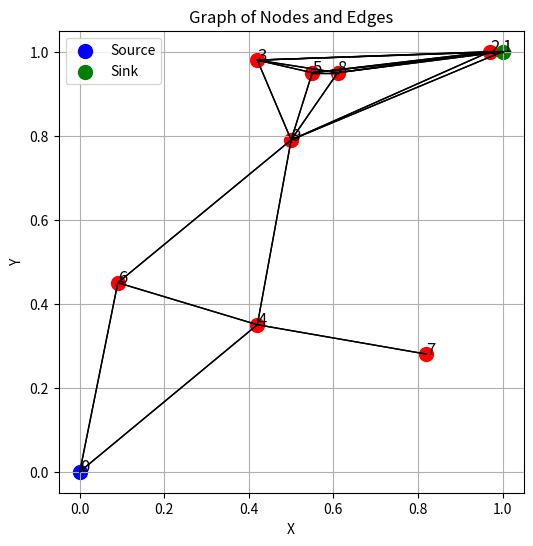
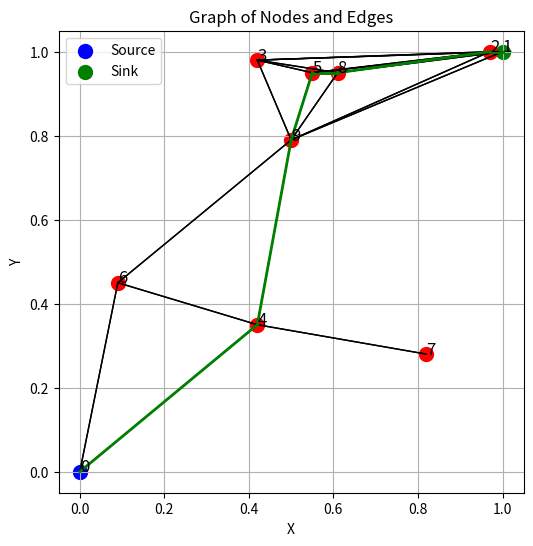

These charts were generated, in order, by the following Python code:
import numpy as np
import random
import matplotlib.pyplot as plt
import networkx as nx
import math

# Node Class
class Node:
    def __init__(self, node_id, x, y, energy, n, max_num_ants):
        self.node_id = node_id                      # ID of the node
        self.location = (x,y)                       # (x,y) location of the node
        self.energy = energy                        # Energy of the node
        self.neighbors = []                         # List of neighbors (node ids)
        self.num_neighbors = 0                      # Number of neighbors
        self.pheromone_matrix = np.full((n, n), 0.5)    # Pheromone matrix (n x n)
        self.loss_matrix = np.zeros((n, n))         # Loss percentage matrix (n x n)
        self.max_num_ants = max_num_ants            # Max number of ants to be produced
        self.generated_ants_count = 0               # Number of ants generated
        self.ants = []                              # List of ants currently at this node

    def add_neighbor(self, neighbor_id,  loss_percent=0):
        self.neighbors.append(neighbor_id)
        self.loss_matrix[self.node_id][neighbor_id] = loss_percent
        self.num_neighbors = len(self.neighbors)

    def initialize_k_ants(self):
        """
        Initializes the node by resetting the list of ants for the next iteration.
        Clears all previously stored ants.
        """
        self.ants = []  # Clear the ants list
        self.generated_ants_count = 0  # Reset the generated ants count
        print(f"Node {self.node_id}: Initialized for new ants.")

    def generate_ant(self, source_node, sink_node, pheromone_matrix):
        """
        Generates one ant if the node has not yet reached its max_num_ants.
        Updates the internal list of ants and increments the generated_ants_count.

        :param source_node: The ID of the source node where the ant is generated.
        :param sink_node: The ID of the sink node (destination).
        :param pheromone_matrix: The pheromone matrix that will be copied to the ant.
        """
        # Only generate an ant if the count is less than max_num_ants
        if self.generated_ants_count < self.max_num_ants:
            # Create a new ant instance
            ant_id = self.generated_ants_count + 1  # Assign an ID to the ant
            new_ant = Ant(ant_id, source_node, sink_node, pheromone_matrix)
            
            # Add the ant to the list of ants at this node
            self.ants.append(new_ant)
            
            # Increment the count of generated ants
            self.generated_ants_count += 1
            
            print(f"Ant {new_ant.ant_id} generated at Node {self.node_id}.")
        else:
            print(f"Node {self.node_id} has reached the max number of ants.")



# Ant Class
class Ant:
    def __init__(self, ant_id, source_node, sink_node, pheromone_matrix):
        self.ant_id = ant_id                        # Unique ID of the ant
        self.source_node = source_node              # Source node of the ant
        self.sink_node = sink_node                  # Destination node (sink)
        self.visited_nodes = [source_node]          # List of nodes visited, starting from the source
        self.current_position = source_node         # Current position (initially at source)
        self.distance_traveled = 0.0                # Total distance traveled
        self.curr_back_index=-1                     # Used in back ant how much path retraced
        self.is_back_ant = False                    # Indicates if the ant is retracing its path (True if retracing)
        self.dropped = False
        self.pheromone_matrix = [row[:] for row in pheromone_matrix]  # Copy of the source node's pheromone matrix


    # Function to move the ant to the next hop
    def move_ant(self, nodes, alpha=1.0, beta=2.0, m=0.5, rho=0.1, Q=1.0, tau_min=0.1, tau_max=5.0):
        if self.dropped:
            #ant reached a dead end
            return
        
        if self.is_back_ant:
            # Moving backward by using the index and updating the distance list
            if self.curr_back_index > 0:  # Ensure there's still a path to backtrack            
                # Update distance traveled by the distance between current and previous node
                prev_node = self.visited_nodes[self.curr_back_index - 1]
                curr_node = self.visited_nodes[self.curr_back_index]
                self.distance_traveled += euclidean_distance(nodes[curr_node], nodes[prev_node])
                next_hop=prev_node
                # Move to the previous node in the visited path
                self.curr_back_index -= 1
                self.current_position = self.visited_nodes[self.curr_back_index]
                
                print(f"Back Ant {self.ant_id} moved to node {self.current_position}, total distance: {self.distance_traveled}")
            
            else:
                # If current back index is 0, it means we've reached the source node
                print(f"Ant {self.ant_id} has reached the source node while retracing.")
                # store_ant(self, nodes[self.source_node])  # Store ant at the source node
                return  # Ant has finished its journey back to the source
            
            # #If all ants reach the source node then update pheromone and remove ants
            # if len(nodes[self.source_node].ants) == nodes[self.source_node].max_num_ants:
            #     # Evaporate pheromones and add pheromone from ants
            #     evaporate_pheromones(self.source_node, nodes)
            #     add_pheromone_from_ants(nodes[self.source_node], Q=1.0)

            #     # Initialize ants for the next round
            #     nodes[self.source_node].initialize_k_ants()

        else:
            # Calculate next hop using probabilities during forward movement
            current_node = nodes[self.current_position]
            probabilities = get_next_hop_probabilities(current_node, self, nodes, alpha, beta, m)
            
            if(len(probabilities)==0):
                self.dropped=True
                return

            next_hop = choose_next_hop(probabilities)
            self.visited_nodes.append(next_hop)

            if next_hop == self.sink_node:
                self.start_backtracking()
                print(f"Ant {self.ant_id} reached the Sink Node {self.sink_node}. Backtracking started.")

        current_node = nodes[self.current_position]
        self.distance_traveled += euclidean_distance(current_node, nodes[next_hop])
        self.current_position = next_hop

    def start_backtracking(self):
        self.is_back_ant = True
        self.curr_back_index=len(self.visited_nodes)-1
        print(f"Ant {self.ant_id} is now retracing its path back to the source.")


# def store_ant(ant, source_node):
#     """
#     Stores the ant in the source node after it completes its journey back.
#     """
#     source_node.ants.append(ant)
#     print(f"Ant {ant.ant_id} has been stored at the source node {source_node.node_id}.")


# Function to evaporate pheromones for all neighbors of a node, excluding visited nodes
def evaporate_pheromones(source_node, rho=0.1, tau_min=0.1):
    """
    Evaporates pheromone levels for all the pheromone matrix entries stored in the source node.
    The evaporation applies to all entries by multiplying them with (1 - rho) and ensures 
    pheromone values do not fall below tau_min.

    :param source_node: The node that stores the pheromone matrix (source node).
    :param rho: Evaporation rate.
    :param tau_min: Minimum pheromone level.
    """
    n = len(source_node.pheromone_matrix)  # Assuming pheromone matrix is n x n in size

    # Iterate over the entire pheromone matrix
    for i in range(n):
        for j in range(n):
            # Evaporate pheromone value
            tau_ij = source_node.pheromone_matrix[i][j]
            new_tau_ij = (1 - rho) * tau_ij  # Apply evaporation

            # Ensure the pheromone doesn't fall below tau_min
            if new_tau_ij < tau_min:
                new_tau_ij = tau_min

            # Update the pheromone value in the matrix
            source_node.pheromone_matrix[i][j] = new_tau_ij

            # Print updated pheromone information for debugging
            print(f"Pheromone evaporated between Node {i} and Node {j}: {tau_ij} -> {new_tau_ij}")

def add_pheromone_from_ants(source_node, Q=1.0, tau_max=5.0):
    """
    Adds pheromones to the source node's pheromone matrix based on the paths taken by the ants.
    For each ant, the function iterates through its visited nodes and adds Q / Lk to the pheromone
    levels between consecutive nodes in the path, ensuring the pheromone level does not exceed tau_max.

    :param source_node: The node that stores the pheromone matrix (source node).
    :param Q: Constant value used to calculate the pheromone contribution (default is 1.0).
    :param tau_max: Maximum allowed pheromone level (upper bound).
    """
    ants = source_node.ants
    for ant in ants:
        # Ensure the ant has a valid path and has completed its journey
        if len(ant.visited_nodes) < 2 or ant.distance_traveled <= 0:
            continue  # Skip ants that don't have a valid path or didn't travel

        # Calculate the pheromone contribution for this ant
        pheromone_contribution = Q / ant.distance_traveled

        # Update pheromones for each edge in the visited path
        for i in range(len(ant.visited_nodes) - 1):
            node_i = ant.visited_nodes[i]
            node_j = ant.visited_nodes[i + 1]

            # Add the pheromone contribution to both directions (i->j and j->i)
            source_node.pheromone_matrix[node_i][node_j] += pheromone_contribution
            source_node.pheromone_matrix[node_j][node_i] += pheromone_contribution

            # Apply the upper bound (tau_max) to ensure pheromone levels don't exceed tau_max
            if source_node.pheromone_matrix[node_i][node_j] > tau_max:
                source_node.pheromone_matrix[node_i][node_j] = tau_max
            if source_node.pheromone_matrix[node_j][node_i] > tau_max:
                source_node.pheromone_matrix[node_j][node_i] = tau_max

            # Print debug information for the pheromone update
            print(f"Pheromone added between Node {node_i} and Node {node_j}: +{pheromone_contribution}, capped at {tau_max} if exceeded.")


# # Function to update pheromone levels between two nodes using the given equation
# # Modified function to update pheromones with evaporation, excluding visited nodes
# def update_pheromone_backtracking(current_node_id, next_node_id, nodes, ant, rho=0.1, Q=1.0, tau_min=0.1, tau_max=5.0):
#     """
#     Updates pheromone levels during backtracking, performing evaporation on all neighboring
#     links (excluding visited nodes) and updating the pheromone only on the current path.

#     :param current_node_id: ID of the current node.
#     :param next_node_id: ID of the next node the ant will visit in its retraced path.
#     :param nodes: List of all nodes in the network.
#     :param ant: The ant retracing its path.
#     :param rho: Evaporation rate.
#     :param Q: Constant used for pheromone increase.
#     :param tau_min: Minimum pheromone level.
#     :param tau_max: Maximum pheromone level.
#     """
#     current_node = nodes[current_node_id]

#     # Evaporate pheromones on all neighbors except those in the visited path
#     evaporate_pheromones(current_node_id, next_node_id, nodes, ant.visited_nodes, rho, tau_min)

#     # Now update pheromone for the current path (i.e., the link between current_node and next_node)
#     tau_ij = current_node.pheromone_matrix[current_node_id][next_node_id]
#     delta_tau_ij = Q / ant.distance_traveled  # Calculate Δτ_ij(t) = Q / L_k

#     # Apply the pheromone update equation
#     new_tau_ij = (1 - rho) * tau_ij + delta_tau_ij

#     # Ensure the pheromone level stays within the bounds
#     if new_tau_ij > tau_max:
#         new_tau_ij = tau_max
#     elif new_tau_ij < tau_min:
#         new_tau_ij = tau_min

#     # Update the pheromone in both directions (symmetric)
#     current_node.pheromone_matrix[current_node_id][next_node_id] = new_tau_ij
#     nodes[next_node_id].pheromone_matrix[next_node_id][current_node_id] = new_tau_ij

#     print(f"Pheromone updated between Node {current_node_id} and Node {next_node_id}: {tau_ij} -> {new_tau_ij}")



# Function to calculate Euclidean distance between two nodes
def euclidean_distance(node1, node2):
    return math.sqrt((node1.location[0] - node2.location[0]) ** 2 + (node1.location[1] - node2.location[1]) ** 2)


# Function to generate n nodes randomly in a 10x10 area and set neighbors based on distance
def initialize_nodes(n, side_length, r, initial_energy, max_num_ants=5):
    """
    Initializes the nodes with unique random locations within a square of side_length x side_length,
    ensuring no two nodes are at the same position.
    """
    nodes = []
    positions = set()

    # Adding the source node at position (0, 0)
    source_node = Node(node_id=0, x=0, y=0, energy=initial_energy, n=n, max_num_ants=max_num_ants)  # Infinite energy for sink
    positions.add((0, 0))
    nodes.append(source_node)

    # Adding the sink node at position (10, 10)
    sink_node = Node(node_id=1, x=side_length, y=side_length, energy=initial_energy, n=n, max_num_ants=max_num_ants)  # Infinite energy for sink
    positions.add((side_length, side_length))
    nodes.append(sink_node)

    while len(nodes) < n:  # Leave one position for sink node
        x, y = round(random.uniform(0, side_length), 2), round(random.uniform(0, side_length), 2)
        if (x, y) not in positions:
            positions.add((x, y))
            new_node = Node(node_id=len(nodes), x=x, y=y, energy=initial_energy, n=n, max_num_ants=max_num_ants)
            nodes.append(new_node)

    # Now calculate neighbors based on communication radius r
    for node in nodes:
        for other_node in nodes:
            if node.node_id != other_node.node_id:
                distance = euclidean_distance(node, other_node)
                if distance <= r:
                    node.add_neighbor(other_node.node_id)
                    

    return nodes


# Function to initialize ants with a given source node and sink node
def initialize_ants(source_node, nodes, sink_node):
    nodes[source_node].generate_ant(source_node,sink_node,nodes[source_node].pheromone_matrix)


# Function to calculate the eta value for a given neighbor
def get_eta(current_node, neighbor_node, sink_node, m=0.5):
    """
    Calculate the eta value for a neighbor.
    
    :param current_node: The node where the ant is currently located.
    :param neighbor_node: The neighbor node being evaluated.
    :param sink_node: The sink node (destination of the ant).
    :param m: Weight factor for distance calculation.
    
    :return: The eta value based on distance, energy, and number of neighbors.
    """
    dist_i_j = euclidean_distance(current_node, neighbor_node)
    dist_j_sink = euclidean_distance(neighbor_node, sink_node)
    
    energy_ratio = neighbor_node.energy / current_node.energy
    max_neighbors = max([node.num_neighbors for node in nodes])  # Max neighbors across all nodes
    
    eta = (1 / (m * dist_i_j + (1 - m) * dist_j_sink)) * (energy_ratio) * (neighbor_node.num_neighbors / max_neighbors)
    print(eta, "hehee")
    return eta


# Function to calculate the probability list for choosing the next hop
def get_next_hop_probabilities(node, ant, nodes, alpha=1.0, beta=2.0, m=0.5):
    """
    This function calculates the probability list for choosing the next hop for an ant.
    It returns both the node IDs of the neighbors and the corresponding probabilities.
    
    :param node: The current node where the ant is located.
    :param ant: The ant instance.
    :param nodes: List of all nodes in the network.
    :param alpha: The importance of pheromone (pheromone influence).
    :param beta: The importance of eta (visibility).
    :param m: Weight factor for eta calculation.
    :return: A list of tuples (neighbor_id, probability) for each neighbor.
    """
    pheromones = []
    etas = []
    probabilities = []
    current_id = node.node_id
    source_node = nodes[ant.source_node] #Source node
    sink_node = nodes[ant.sink_node]  # Sink node
    valid_neighbors = []  # List of neighbors that the ant can visit (not already visited)

    # Collect the pheromones and eta values for neighbors
    for neighbor_id in node.neighbors:
        if neighbor_id not in ant.visited_nodes:  # Avoid returning to visited nodes
            neighbor_node = nodes[neighbor_id]
            pheromone_level = ant.pheromone_matrix[current_id][neighbor_id]
            eta_value = get_eta(node, neighbor_node, sink_node, m)
            pheromones.append(pheromone_level ** alpha)  # Pheromone influence
            etas.append(eta_value ** beta)               # Eta influence
            valid_neighbors.append(neighbor_id)          # Add valid neighbor ID
        # else:
        #     pheromones.append(0)  # No pheromone for visited nodes
        #     etas.append(0)        # No eta for visited nodes

    # Compute the product of pheromone influence and eta for each neighbor
    combined_influences = [pheromones[i] * etas[i] for i in range(len(pheromones))]

    total_influence = sum(combined_influences)
    print(total_influence)
    print("aryan")
    # If the total influence is zero, return zero probabilities
    if total_influence == 0:
        return [(neighbor_id, 0) for neighbor_id in valid_neighbors]
    
    # Calculate the probability for each neighbor
    probabilities = [(valid_neighbors[i], combined_influences[i] / total_influence) for i in range(len(valid_neighbors))]
    print(probabilities)
    print(etas)
    print(pheromones)
    print("maurya")
    return probabilities


# Function to select the next hop based on the probability distribution and return the next node ID
def choose_next_hop(probability_list):
    """
    Function to select the next hop based on the provided probability distribution.
    
    :param probability_list: A list of tuples (neighbor_id, probability) where each entry represents 
                             a neighbor node and the probability of selecting that neighbor.
    
    :return: The node ID of the chosen neighbor.
    """
    neighbors = [neighbor_id for neighbor_id, _ in probability_list]
    probabilities = [prob for _, prob in probability_list]
    
    # Use random.choices to select a neighbor based on the given probabilities
    chosen_index = random.choices(range(len(neighbors)), weights=probabilities, k=1)[0]
    
    return neighbors[chosen_index]


def establish_route(source_node_id, sink_node_id,  nodes):
    """
    Establish a route by generating k ants from source to sink and back.
    Move ants and generate new ants after every few steps until all k ants are generated.
    
    :param source_node_id: ID of the source node
    :param sink_node_id: ID of the sink node
    :param k_ants: Number of ants to generate
    :param nodes: List of all nodes in the network
    :param moves_per_generation: Number of moves each ant takes before new ants are generated
    """
    # initialize_ants(source_node_id, nodes, sink_node_id)

    while nodes[source_node_id].generated_ants_count < nodes[source_node_id].max_num_ants:
        # Generate ants if we haven't reached the target k ants
        initialize_ants(source_node_id, nodes, sink_node_id)
        print(f"Generated Ant at Node {source_node_id}")

    # Move each ant for a few steps (moves_per_generation times)
    for ant in nodes[source_node_id].ants:
        while ant.curr_back_index!=0 and not ant.dropped:
            print("aryan")
            print(ant.curr_back_index)
            print(ant.visited_nodes)
            ant.move_ant(nodes)
    
    #When all ants reach the source node then update pheromone and remove ants
    evaporate_pheromones(nodes[source_node_id])
    add_pheromone_from_ants(nodes[source_node_id], Q=1.0)

    # Initialize ants for the next round
    nodes[source_node_id].initialize_k_ants()

def generate_data_path(source_node, sink_node_id, nodes):
    """
    Generates the path from the source node to the sink node based on the highest pheromone levels.
    
    :param source_node: The starting node (source) for the path.
    :param sink_node_id: The ID of the sink node (destination).
    :param nodes: The list of all nodes in the network.
    
    :return: A list of node IDs representing the path from source to sink based on the highest pheromone levels.
    """
    current_node_id = source_node.node_id  # Start from the source node
    path = [current_node_id]  # Initialize the path with the source node

    while current_node_id != sink_node_id:
        current_node = nodes[current_node_id]
        
        # Find the neighbor with the highest pheromone value
        max_pheromone = -1
        next_node_id = None
        
        for neighbor_id in current_node.neighbors:
            pheromone_level = source_node.pheromone_matrix[current_node_id][neighbor_id]
            
            if pheromone_level > max_pheromone and neighbor_id not in path:
                max_pheromone = pheromone_level
                next_node_id = neighbor_id

        if next_node_id is None:
            print("Error: No path found with pheromone levels leading to the sink node.")
            return path  # If no next node is found, return the path constructed so far
        
        # Add the next node with the highest pheromone to the path
        path.append(next_node_id)
        current_node_id = next_node_id
        
        # Debug print statement
        print(f"Moving to Node {next_node_id} with pheromone level {max_pheromone}")
    
    # Return the final path when we reach the sink node
    return path

def send_data(source_node_id, sink_node_id, nodes, data):
    """
    Sends a data packet from source to sink. Uses pheromone levels to decide the next hop
    while considering the packet loss ratio from the loss matrix of the current node.
    
    :param source_node_id: ID of the source node
    :param sink_node_id: ID of the sink node
    :param nodes: List of all nodes in the network
    :param data: The data to be sent in the packet
    """
    sent_packets = []
    received_packets = []
    
    # Initialize the data packet with source, sink, current position, path, and the data field.
    optimal_path=generate_data_path(source_node, sink_node_id)
    optimal_path.reverse()
    packet = {
        'source': source_node_id,
        'sink': sink_node_id,
        'current_position': source_node_id,
        'path': optimal_path,
        'data': data,
        'lost': False
    }
    sent_packets.append(packet)
    print(f"Data packet sent from Source Node {source_node_id} to Sink Node {sink_node_id} with data: {data}")

    # Move the packet through the network
    while packet['current_position'] != sink_node_id:
        next_hop = move_data(packet, nodes)
        if next_hop is None:  # Packet dropped due to loss
            packet['lost'] = True
            print(f"Packet dropped while moving from Node {packet['current_position']}.")
            return sent_packets, received_packets

        # Update the packet's path and current position
        packet['path'].pop()
        packet['current_position'] = next_hop

    # If it reaches the sink, add it to the received packets list
    print(f"Packet successfully reached Sink Node {sink_node_id} with data: {packet['data']}")
    received_packets.append(packet)

    return sent_packets, received_packets


def move_data(packet, nodes):
    """
    Moves the data packet to the next hop based on the highest pheromone neighbor.
    Takes packet loss ratio into account from the current node's loss matrix before making the decision.
    
    :param packet: The current data packet being moved
    :param nodes: List of all nodes in the network
    :return: The ID of the next hop node or None if packet is dropped due to loss
    """
    current_node = nodes[packet['current_position']]
    next_hop = None
    
    loss_ratio = current_node.loss_matrix[current_node.node_id][packet['path'][-1]]

    # Packet can only be sent if the random value exceeds the loss ratio
    if random.random() > loss_ratio:
        next_hop = packet['path'][-1]

    if next_hop is not None:
        print(f"Moving packet to Node {next_hop} from Node {packet['current_position']}.")
        return next_hop  # Return the next node to which the packet should move
    else:
        print(f"Packet lost due to high loss ratio from Node {packet['current_position']}.")
        return None  # Packet dropped due to loss



def plot_graph(nodes, path):
    plt.figure(figsize=(6, 6))
    # Plot the edges
    for node in nodes:
        x, y = node.location  # Get the (x, y) coordinates of the current node
        for neighbor_id in node.neighbors:
            neighbor = nodes[neighbor_id]  # Get the neighbor node
            x_n, y_n = neighbor.location   # Neighbor's coordinates
            # Plot edge between the node and its neighbor
            plt.plot([x, x_n], [y, y_n], color='black', linestyle='-', linewidth=1)

    # Plot the nodes
    for i, node in enumerate(nodes):
        x, y = node.location
        if i == 0:  # Source node
            plt.scatter(x, y, color='blue', s=100, label='Source' if i == 0 else "")  # Blue for source
        elif i == 1:  # Sink node
            plt.scatter(x, y, color='green', s=100, label='Sink' if i == 1 else "")  # Green for sink
        else:
            plt.scatter(x, y, color='red', s=100)  # Red for all other nodes
        # Add labels to the nodes (node_id)
        plt.text(x , y, f'{node.node_id}', fontsize=12)

    for k in range(len(path) - 1):
        node1 = nodes[path[k]]     # Current node
        node2 = nodes[path[k + 1]] # Next node in the path
        x1, y1 = node1.location
        x2, y2 = node2.location
        # Plot a green edge between adjacent nodes in the path
        plt.plot([x1, x2], [y1, y2], color='green', linestyle='-', linewidth=2)

    # Set plot labels and title
    plt.xlabel("X")
    plt.ylabel("Y")
    plt.title("Graph of Nodes and Edges")

    # Show the legend for source and sink
    plt.legend()

    # Show the plot
    plt.grid(True)
    plt.show()

# Example of setting up the network, initializing ants, and moving ants
n = 10              # Number of nodes
side_length = 1    # Side length of square area of network
energy = 1.0        # Same energy level for all nodes
r = 0.6            # Communication range
num_ants = 10        # Number of ants
source_node = 0     # Source node for the ants
sink_node = 29      # Sink node (destination) for the ants


# Generate nodes
nodes = initialize_nodes(n,side_length, r,energy)
source_node=nodes[0]
sink_node=nodes[1]
path=[]



plot_graph(nodes, path)


# establish_route(source_node.node_id, sink_node.node_id, nodes)
establish_route(source_node.node_id, sink_node.node_id, nodes)
path=generate_data_path(source_node, sink_node.node_id,nodes)
print(path)
plot_graph(nodes, path)
print("done")
